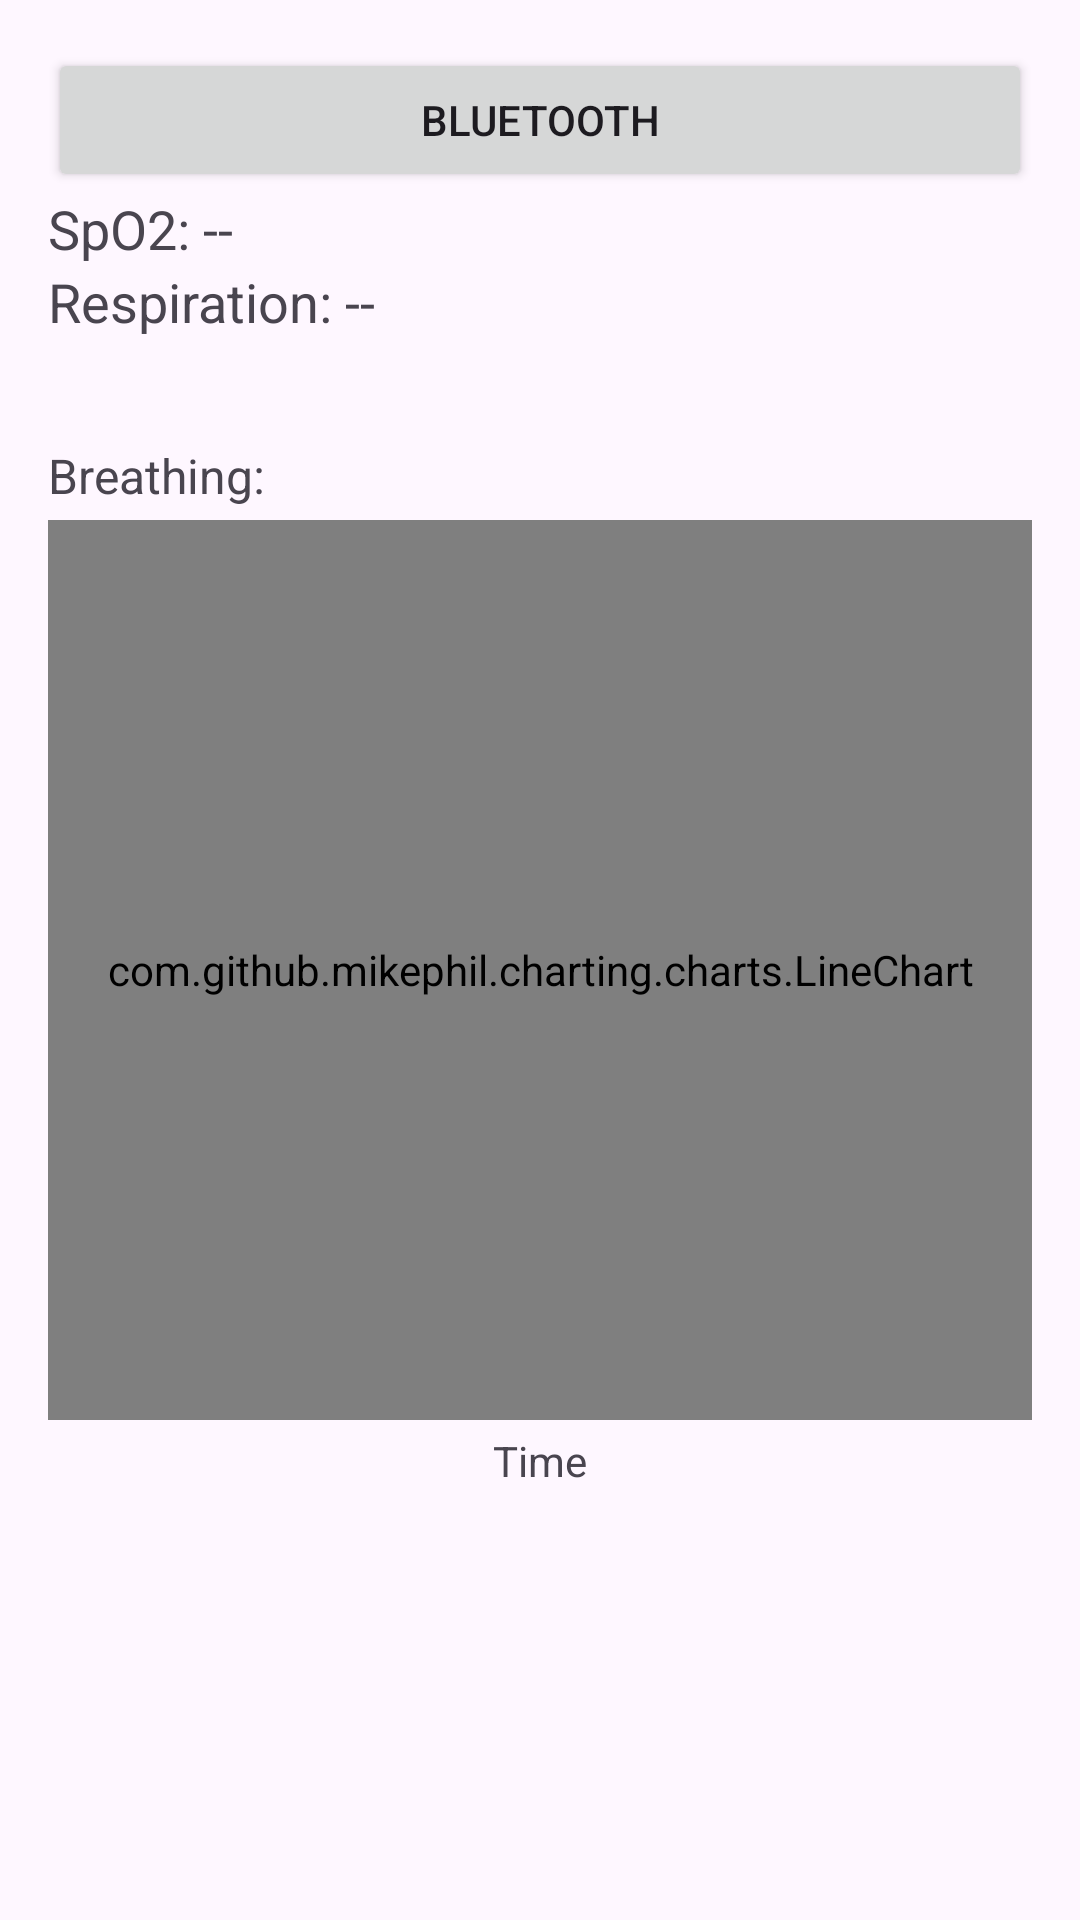

The Android layout XML behind this screen, and the referenced resources:
<!-- AndroidManifest.xml: application theme Theme.AsthmaAlly -->
<!-- res/layout/fragment_bluetooth.xml -->
<?xml version="1.0" encoding="utf-8"?>

<LinearLayout
    xmlns:android="http://schemas.android.com/apk/res/android"
    android:orientation="vertical"
    android:padding="16dp"
    android:layout_width="match_parent"
    android:layout_height="match_parent">





    <Button
        android:id="@+id/btnConnect"
        android:layout_width="match_parent"
        android:layout_height="wrap_content"
        android:text="Bluetooth" />

    <TextView
        android:id="@+id/txtSpO2"
        android:layout_width="wrap_content"
        android:layout_height="wrap_content"
        android:text="SpO2: --"
        android:textSize="18sp" />

    <TextView
        android:id="@+id/txtRespiration"
        android:layout_width="wrap_content"
        android:layout_height="wrap_content"
        android:text="Respiration: --"
        android:textSize="18sp" />

    <TextView
        android:id="@+id/txtData"
        android:layout_width="match_parent"
        android:layout_height="wrap_content"
        android:textSize="14sp"
        android:scrollbars="vertical"
        android:maxLines="4"
        android:ellipsize="end"
        />


    <TextView
        android:id="@+id/txtBreathingLabel"
        android:layout_width="wrap_content"
        android:layout_height="wrap_content"
        android:text="Breathing:"
        android:textSize="16sp"
        android:layout_marginTop="16dp"
        android:layout_marginBottom="4dp"
        />


    <com.github.mikephil.charting.charts.LineChart
        android:id="@+id/chartBreathe"
        android:layout_width="match_parent"
        android:layout_height="300dp" />

    <TextView
        android:layout_width="wrap_content"
        android:layout_height="wrap_content"
        android:text="Time"
        android:layout_gravity="center_horizontal"
        android:padding="4dp"/>


</LinearLayout>
<!-- resources referenced by this layout -->
<resources>
  <style name="Theme.AsthmaAlly" parent="Base.Theme.AsthmaAlly" />
  <style name="Base.Theme.AsthmaAlly" parent="Theme.Material3.DayNight.NoActionBar">
          
          
      </style>
</resources>
